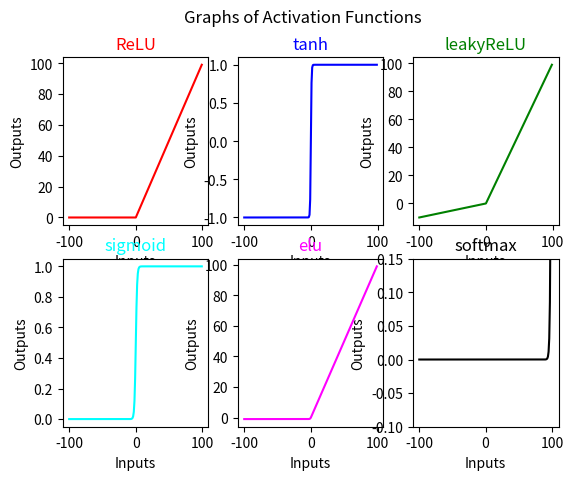

Write Python code to recreate this figure. (Note: this script raises an exception after producing the figure.)
# Reference: https://numpy.org/doc/stable/reference/routines.math.html
# Author: Nikhil Singla

import numpy as np
import matplotlib.pyplot as plt

class ActivationFunction:
    def test_function(self, given_inputs=None, activationFunction="ReLU"):
        """Takes in the inputs, along with specific activation function if necessary, and then returns 
        both the input and the output in the form of a tuple of values."""
        # Can take custom input, not necessary though.

        if given_inputs is None:
            self.inputs = np.arange(-100, 100, 1)
        else:
            self.inputs = np.array(given_inputs)

        self.output = None

        # Mapping activation function names to class methods for easier selection
        activation_methods = {
            "ReLU": self.ReLU_forward,
            "tanh": self.tanh_forward,
            "leakyReLU": self.leakyReLU_forward,
            "sigmoid": self.sigmoid_forward,
            "elu": self.elu_forward,
            "softmax": self.softmax_forward
        }

        # Calling the selected activation function, only if it exists, or raising an error otherwise
        if activationFunction in activation_methods:
            activation_methods[activationFunction](self.inputs)
        else:
            raise ValueError(f"Unsupported activation function: {activationFunction}")

        # Getting the x coordinate or the inputs, and the y coordinate or the outputs
        return (self.inputs, self.output)

    def ReLU_forward(self, inputs):
        self.output = np.maximum(0, inputs)

    def tanh_forward(self, inputs):
        self.output = np.tanh(inputs)
        # Tanh function call for activation function

    def leakyReLU_forward(self, inputs, alpha=0.1):
        self.output = np.where(inputs > 0, inputs, alpha * inputs)
        # Dot multiplication of the inputs with 0.1 for negative values, or just the straight positive value as we take the maximum.

    def sigmoid_forward(self, inputs):
        self.output =  1/(1 + np.exp(-inputs))
        # Inverse of 1 + e^-x is the sigmoid function

    def elu_forward(self, inputs, alpha=1.0):
        # Exponential Linear Unit, Smooth out negative values that approach to -alpha when x = -inf
        self.output = np.where(inputs >= 0, inputs, alpha*(np.exp(inputs) - 1))
        
    def softmax_forward(self, inputs):
        # Returns the probabilistic output as exponent of input / total value of inputs' exponent.
        # Probabilistic means that its behaviour is kind of messed up for the range of elements, as the higher elements have bigger weights.
        # Should be better demonstrated with custom range of inputs instead. 

        # Using shifted inputs, because in the summation and division, the result is unchanged. Caps the positive exponentiation that may blow up to infinity.
        exp_term = np.exp(inputs - np.max(inputs))
        
        axis_term = 1 if exp_term.ndim > 1 else 0
        self.output = exp_term/np.sum(exp_term, axis=axis_term, keepdims=True) 

        # Translates to e^x / sum of all e^x transformations of the input. 

    def get_output(self):
        # Gets the output 
        return self.output
    

if __name__ == "__main__":

    fig, ax = plt.subplots(2, 3)
    plt.axis([-110, 110, -0.1, 0.15]) # TODO: NEEDS FIXING TO ALL SUBPLOTS, NOT JUST THE LAST ONE.

    function_plotting = ActivationFunction()
    fig.suptitle("Graphs of Activation Functions")

    list_of_activation_functions = [ "ReLU", "tanh", "leakyReLU", "sigmoid", "elu", "softmax"]
    subplot_coordinates = [[0,0], [0,1], [0,2], [1,0], [1,1], [1,2]]
    colors_list = ["red", "blue", "green", "cyan", "magenta", "black"]

    for function_name, subplots_location, colors in zip(list_of_activation_functions, subplot_coordinates, colors_list):
        x_coor, y_coor = function_plotting.test_function(activationFunction=function_name)
        i, j = subplots_location
        ax[i, j].plot(x_coor, y_coor, color=colors)
        ax[i, j].set_title(function_name, color=colors)
        ax[i, j].set(xlabel='Inputs', ylabel='Outputs')

    # fig.set_size_inches(16,18)  # Good for image saving, not for plt.show()
    # plt.savefig("ai-ml/neural-network-from-scratch/basics/activation_functions.png") 

    # TODO:Draw lines to split quadrants
    mng = plt.get_current_fig_manager()
    mng.resize(*mng.window.maxsize())

    fig.tight_layout()
    plt.show()
